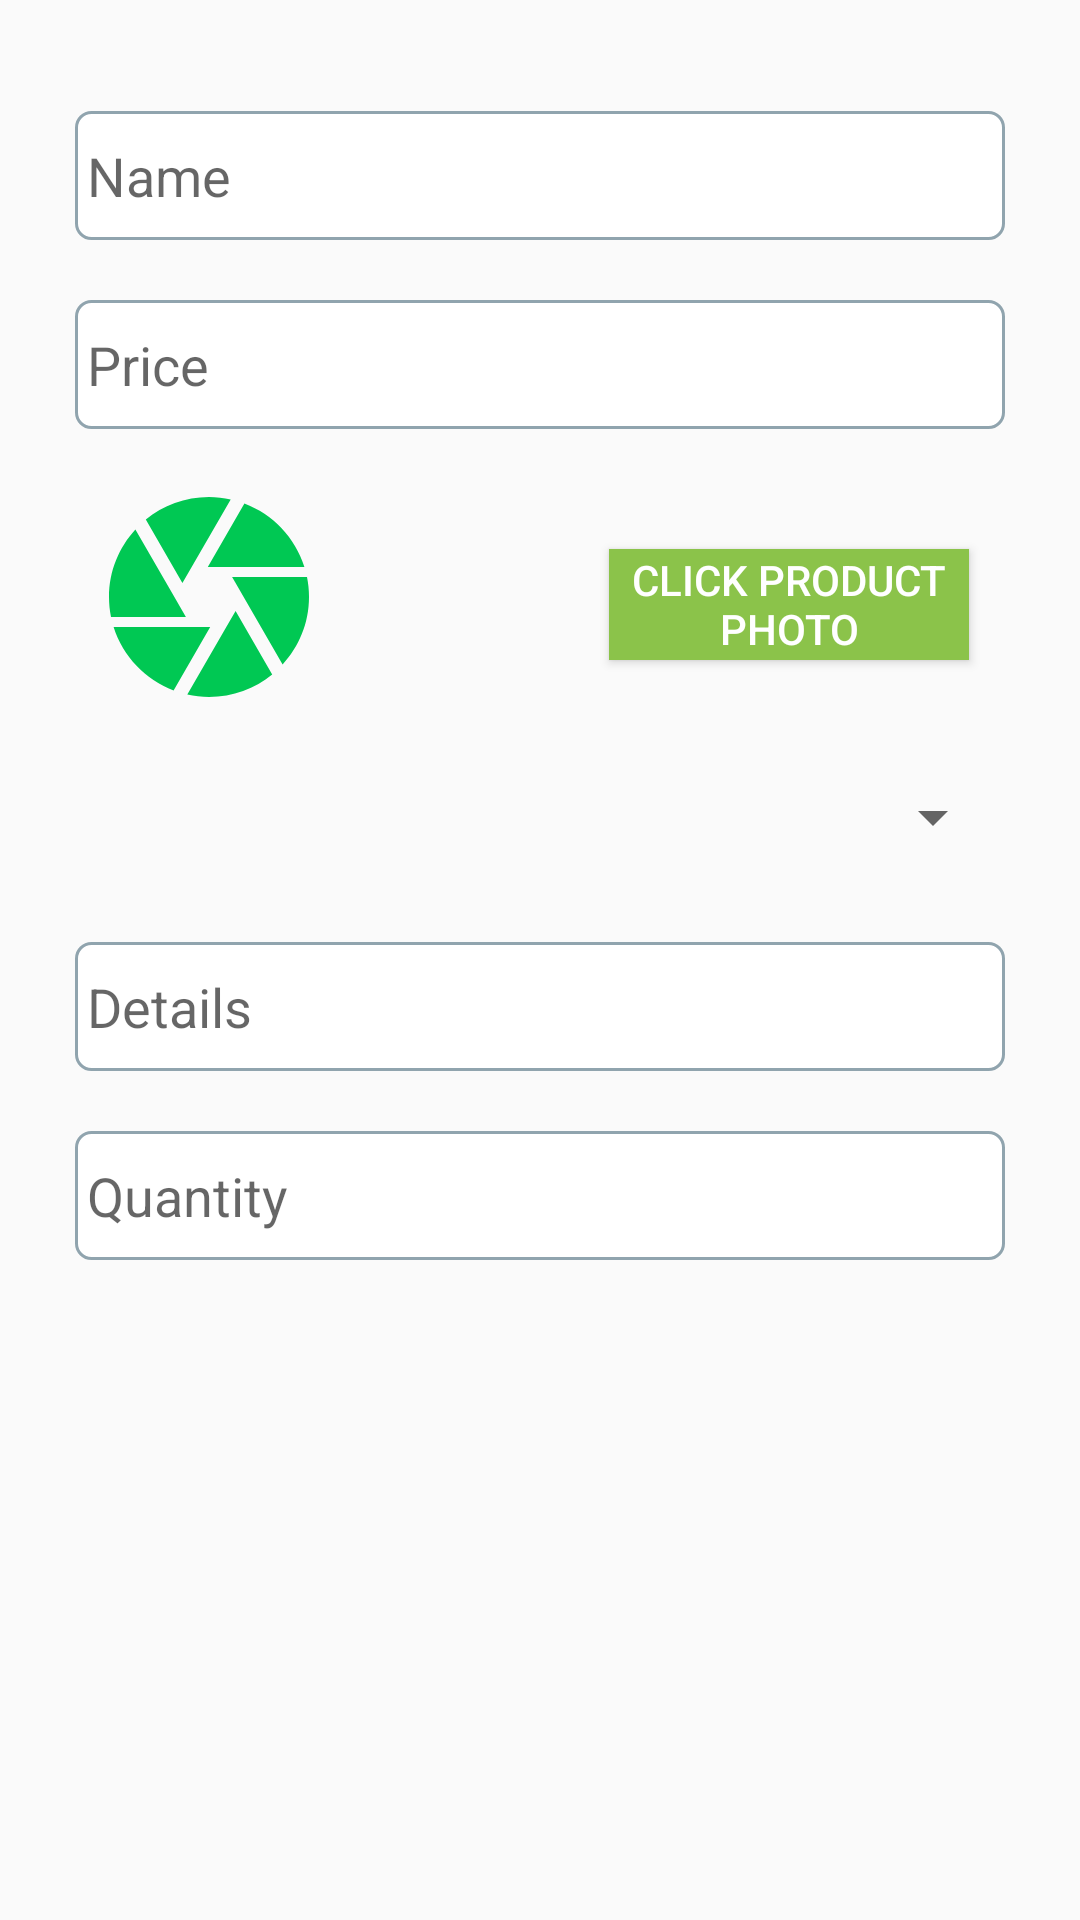

Reconstruct the res/layout file that produces this screen, plus the resources it refers to.
<!-- AndroidManifest.xml: application theme AppTheme -->
<!-- res/layout/product_details_input_layout.xml -->
<?xml version="1.0" encoding="utf-8"?>
<androidx.constraintlayout.widget.ConstraintLayout
    xmlns:android="http://schemas.android.com/apk/res/android"
    xmlns:app="http://schemas.android.com/apk/res-auto"
    xmlns:tools="http://schemas.android.com/tools"
    android:layout_width="match_parent"
    android:layout_height="match_parent">

    <ScrollView
        android:layout_width="match_parent"
        android:layout_height="match_parent">

    <androidx.constraintlayout.widget.ConstraintLayout
        android:layout_width="match_parent"
        android:layout_height="match_parent"
        android:padding="25dp">

        <EditText
            android:id="@+id/name_id"
            android:layout_width="match_parent"
            android:layout_height="43dp"
            android:hint="Name"
            android:padding="4dp"
            android:background="@drawable/rounded_edittexts"
            android:layout_marginTop="12dp"
            app:layout_constraintStart_toStartOf="parent"
            app:layout_constraintTop_toTopOf="parent" />

        <EditText
            android:id="@+id/price_id"
            android:layout_width="match_parent"
            android:layout_height="43dp"
            android:layout_marginTop="20dp"
            android:background="@drawable/rounded_edittexts"
            android:hint="Price"
            android:padding="4dp"
            app:layout_constraintTop_toBottomOf="@+id/name_id"
            tools:layout_editor_absoluteX="25dp" />

        <ImageView
            android:id="@+id/photo_id"
            android:layout_width="81dp"
            android:layout_height="80dp"
            android:layout_marginStart="4dp"
            android:layout_marginLeft="4dp"
            android:layout_marginTop="16dp"
            android:src="@drawable/camera"
            app:layout_constraintHorizontal_bias="0.0"
            app:layout_constraintStart_toStartOf="@+id/price_id"
            app:layout_constraintTop_toBottomOf="@+id/price_id" />

        <Button
            android:id="@+id/click_photo_btn_id"
            android:layout_width="120dp"
            android:layout_height="37dp"
            android:layout_marginTop="24dp"
            android:layout_marginEnd="12dp"
            android:layout_marginRight="12dp"
            android:background="#8BC34A"
            android:text="Click product photo"
            android:textColor="#ffffff"
            app:layout_constraintEnd_toEndOf="@+id/price_id"
            app:layout_constraintHorizontal_bias="1.0"
            app:layout_constraintStart_toEndOf="@+id/photo_id"
            app:layout_constraintTop_toTopOf="@+id/photo_id" />

        <androidx.appcompat.widget.AppCompatSpinner
           android:layout_width="match_parent"
           android:layout_height="43dp"
           android:id="@+id/category_chooser_id"
           android:layout_marginTop="12dp"
           app:layout_constraintTop_toBottomOf="@+id/photo_id"/>

        <EditText
            android:id="@+id/quantity_id"
            android:layout_width="match_parent"
            android:layout_height="43dp"
            android:layout_marginTop="20dp"
            android:background="@drawable/rounded_edittexts"
            android:hint="Quantity"
            android:inputType="number"
            android:padding="4dp"
            app:layout_constraintTop_toBottomOf="@+id/details_id"
            tools:layout_editor_absoluteX="29dp" />

        <EditText
            android:id="@+id/details_id"
            android:layout_width="match_parent"
            android:layout_height="43dp"
            android:layout_marginTop="20dp"
            android:background="@drawable/rounded_edittexts"
            android:hint="Details"
            android:padding="4dp"
            app:layout_constraintTop_toBottomOf="@+id/category_chooser_id"
            tools:layout_editor_absoluteX="29dp" />


    </androidx.constraintlayout.widget.ConstraintLayout>

    </ScrollView>

</androidx.constraintlayout.widget.ConstraintLayout>
<!-- resources referenced by this layout -->
<resources>
  <!-- drawable camera (drawable) -->
  <vector android:height="24dp" android:tint="#00C853"
      android:viewportHeight="24" android:viewportWidth="24"
      android:width="24dp" xmlns:android="http://schemas.android.com/apk/res/android">
      <path android:fillColor="@android:color/white" android:pathData="M9.4,10.5l4.77,-8.26C13.47,2.09 12.75,2 12,2c-2.4,0 -4.6,0.85 -6.32,2.25l3.66,6.35 0.06,-0.1zM21.54,9c-0.92,-2.92 -3.15,-5.26 -6,-6.34L11.88,9h9.66zM21.8,10h-7.49l0.29,0.5 4.76,8.25C21,16.97 22,14.61 22,12c0,-0.69 -0.07,-1.35 -0.2,-2zM8.54,12l-3.9,-6.75C3.01,7.03 2,9.39 2,12c0,0.69 0.07,1.35 0.2,2h7.49l-1.15,-2zM2.46,15c0.92,2.92 3.15,5.26 6,6.34L12.12,15L2.46,15zM13.73,15l-3.9,6.76c0.7,0.15 1.42,0.24 2.17,0.24 2.4,0 4.6,-0.85 6.32,-2.25l-3.66,-6.35 -0.93,1.6z"/>
  </vector>
  <!-- drawable rounded_edittexts (drawable) -->
  <?xml version="1.0" encoding="utf-8"?>
  <shape xmlns:android="http://schemas.android.com/apk/res/android">
      <corners  android:radius="5dp"/>
      <solid android:color="#ffffff"></solid>
      <stroke android:color="#90A4AE" android:width="1dp"></stroke>
  </shape>
  <style name="AppTheme" parent="Theme.AppCompat.Light.NoActionBar">
          
          <item name="colorPrimary">#00C853</item>
          <item name="colorPrimaryDark">#00C853</item>
          <item name="colorAccent">#00C853</item>
      </style>
</resources>
